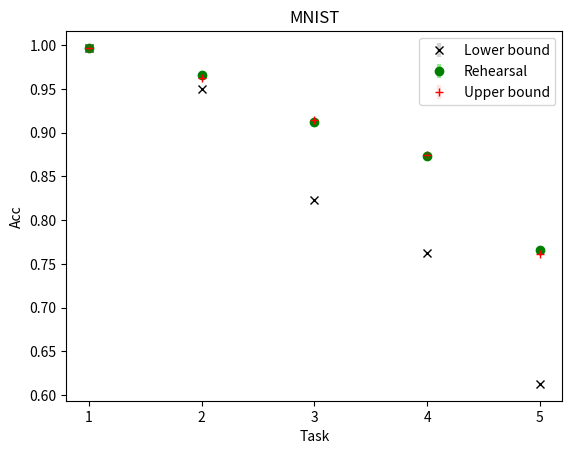

Source code (Python):
import numpy as np
import matplotlib.pyplot as plt

# calculate mean and variance
mean_noGR = [0.99632, 0.94954, 0.82297, 0.76231, 0.61284]
print(mean_noGR)
var_noGR = [9.77333E-07, 1.88382E-05, 0.000205285, 0.00025789, 0.000160592]
print(var_noGR)

mean_GR = [0.99678, 0.96591, 0.91191, 0.87322, 0.76602]
print(mean_GR)
var_GR = [1.20178E-06, 9.23878E-06, 0.000299454, 0.000118022, 0.000275128]
print(var_GR)

mean_upp = [0.99687, 0.96233, 0.91422, 0.87402, 0.761602]
print(mean_upp)
var_upp = [4.40111E-07,1.20757E-05,7.9464E-05,3.94462E-05,7.55023E-05]
print(var_upp)

# plot
xdata = np.array(['1','2','3','4','5'])
ydata_mean_GR = mean_noGR

plt.errorbar(xdata,mean_noGR,yerr=var_noGR,fmt='x',color='black', ecolor='lightgray',elinewidth=3,capsize=0)
plt.errorbar(xdata,mean_GR,yerr=var_GR,fmt='o',color='green', ecolor='lightgreen',elinewidth=3,capsize=0)
plt.errorbar(xdata,mean_upp,yerr=var_upp,fmt='+',color='red', ecolor='mistyrose',elinewidth=3,capsize=0)
#mean_all = 0.7848
#plt.hlines(mean_all,xdata[0],xdata[4],colors='lightgray')

plt.title('MNIST')
plt.xlabel('Task')
plt.ylabel('Acc')
#plt.legend(['without_GR', 'with_GR'])
plt.legend(['Lower bound', 'Rehearsal','Upper bound'])
plt.show()



